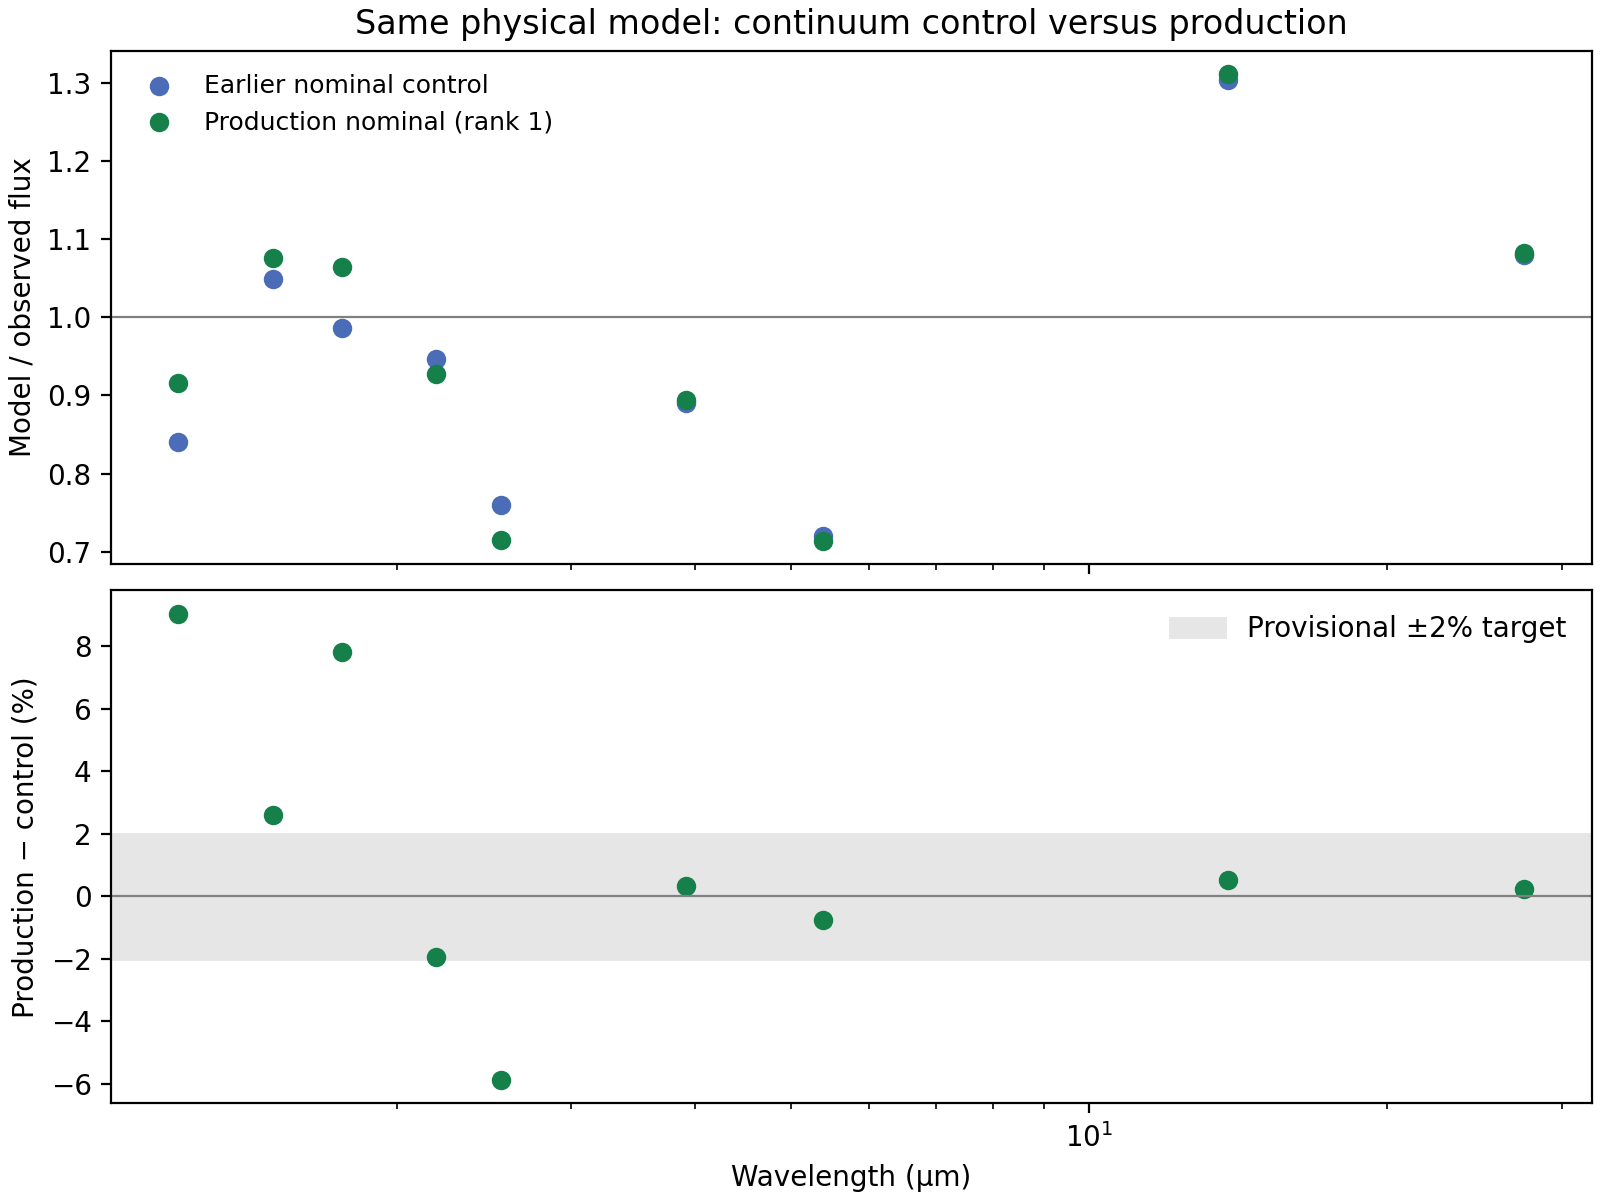

The data file committed next to this chart (first rows):
anchor_id, wavelength_um, observed_jy, control_jy, production_nominal_jy, best_jy, nominal_repeat_difference_percent, best_minus_observed_percent
w001, 1.203, 0.0001945, 0.0001633, 0.0001781, 0.0001781, 9.051, -8.412
w002, 1.499, 0.001667, 0.001748, 0.001794, 0.001794, 2.601, 7.592
w003, 1.759, 0.00745, 0.007349, 0.007924, 0.007924, 7.827, 6.361
w004, 2.192, 0.04332, 0.04099, 0.04019, 0.04019, -1.94, -7.229
w005, 2.546, 0.1242, 0.09445, 0.0889, 0.0889, -5.882, -28.42
w006, 3.914, 0.4711, 0.4197, 0.4211, 0.4211, 0.3394, -10.61
w007, 5.391, 1.392, 1.002, 0.9943, 0.9943, -0.7504, -28.56
w008, 13.8, 2.266, 2.954, 2.969, 2.969, 0.5164, 31.06
w009, 27.51, 7.851, 8.472, 8.493, 8.493, 0.2444, 8.174
